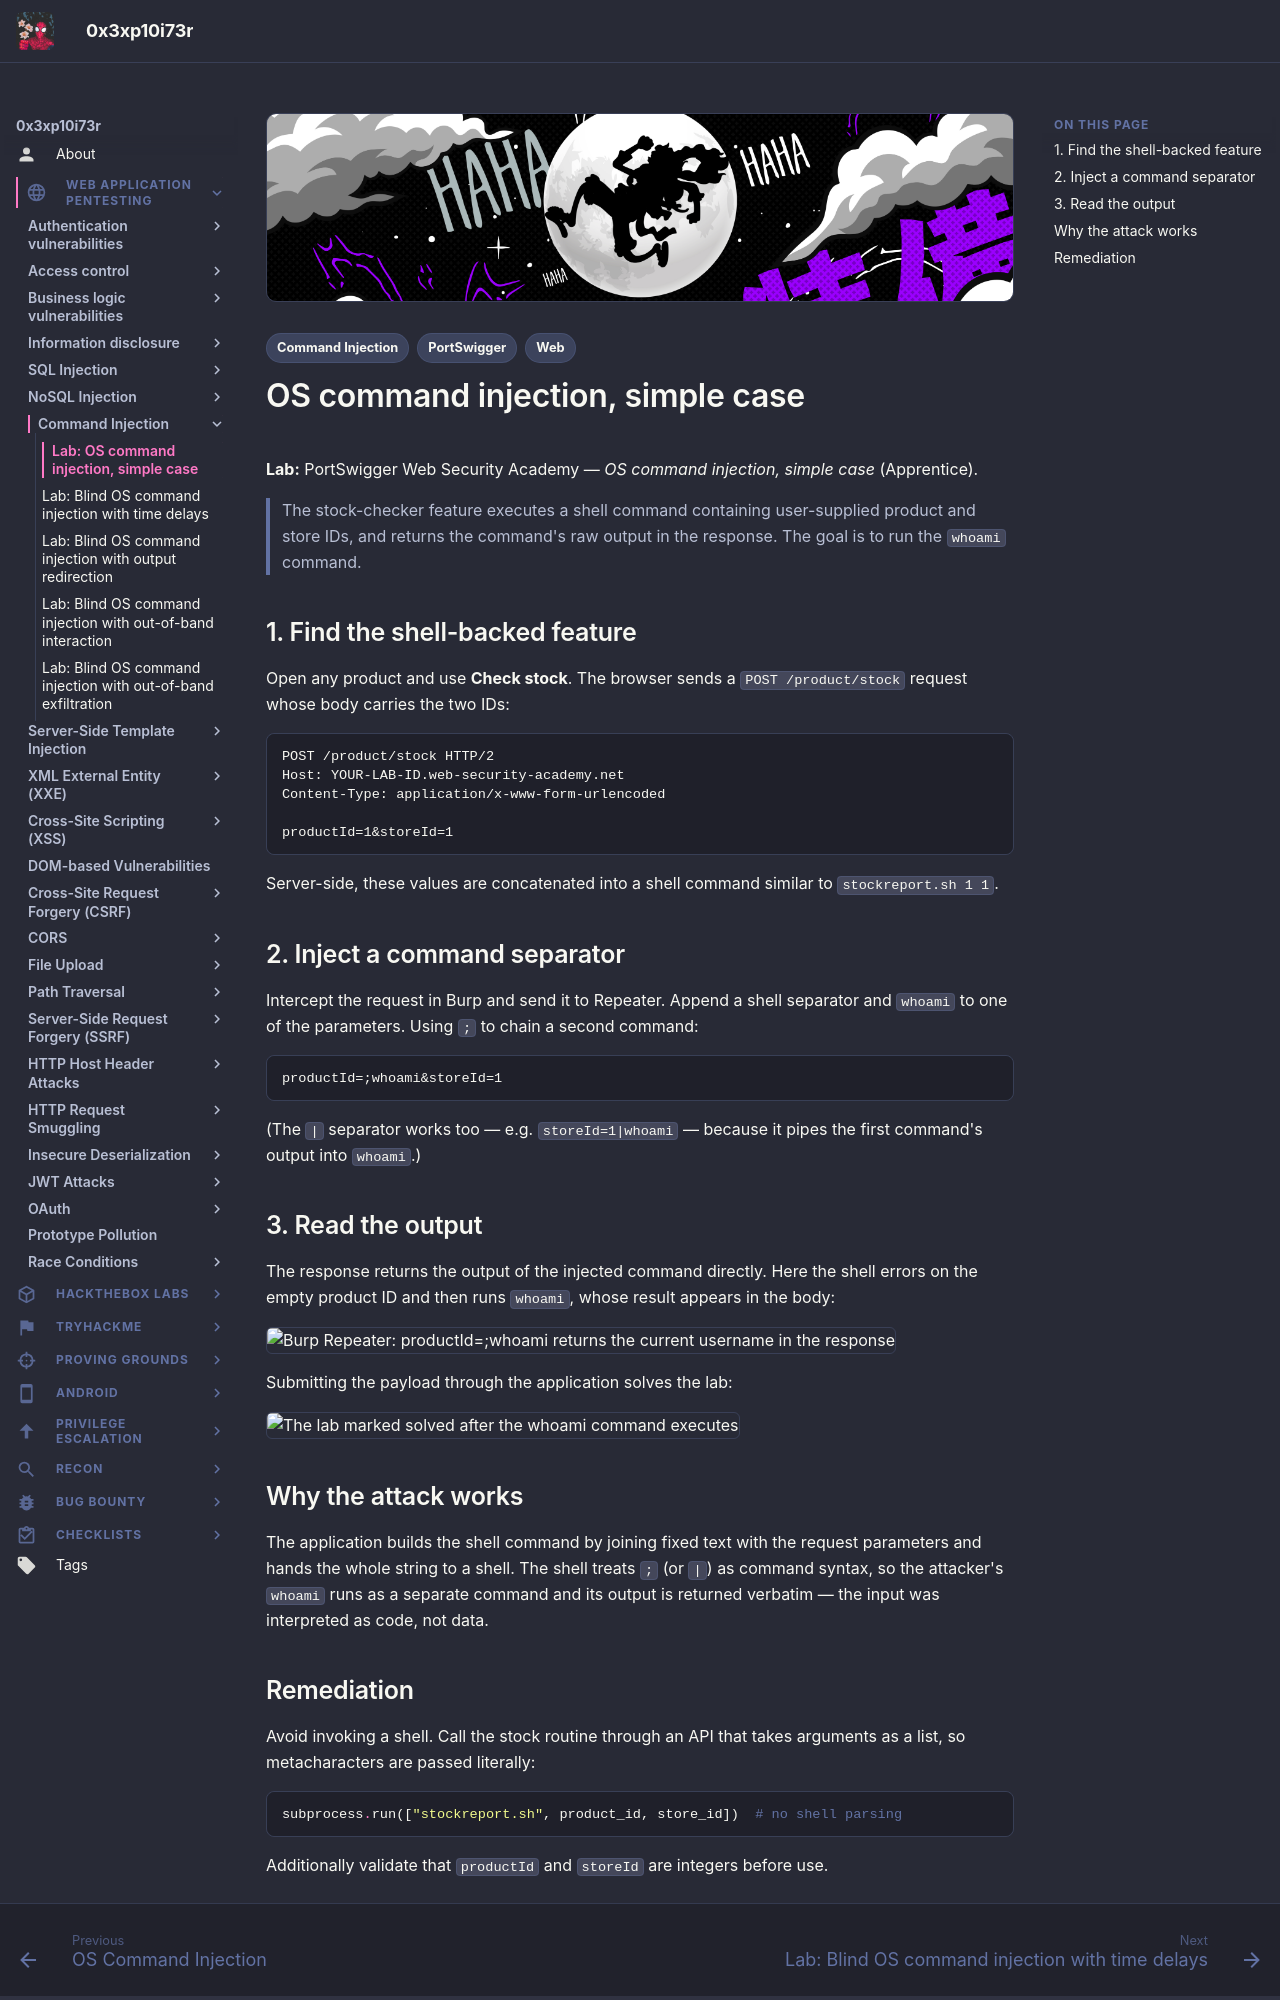

repository: 0x3xp10i73r/offsec-vault · page: web-application-pentesting/command-injection/simple-case/index.html · generator: mkdocs

---
title: "Lab: OS command injection, simple case"
description: "Inject a shell separator into a stock-check parameter and read the output of whoami directly from the response."
tags:
  - Web
  - Command Injection
  - PortSwigger
---

# OS command injection, simple case

**Lab:** PortSwigger Web Security Academy — *OS command injection, simple case* (Apprentice).

> The stock-checker feature executes a shell command containing user-supplied product and store IDs, and returns the command's raw output in the response. The goal is to run the `whoami` command.

## 1. Find the shell-backed feature

Open any product and use **Check stock**. The browser sends a `POST /product/stock` request whose body carries the two IDs:

```text
POST /product/stock HTTP/2
Host: YOUR-LAB-ID.web-security-academy.net
Content-Type: application/x-www-form-urlencoded

productId=1&storeId=1
```

Server-side, these values are concatenated into a shell command similar to `stockreport.sh 1 1`.

## 2. Inject a command separator

Intercept the request in Burp and send it to Repeater. Append a shell separator and `whoami` to one of the parameters. Using `;` to chain a second command:

```text
productId=;whoami&storeId=1
```

(The `|` separator works too — e.g. `storeId=1|whoami` — because it pipes the first command's output into `whoami`.)

## 3. Read the output

The response returns the output of the injected command directly. Here the shell errors on the empty product ID and then runs `whoami`, whose result appears in the body:

![Burp Repeater: productId=;whoami returns the current username in the response](images/simple-case/image-3.png)

Submitting the payload through the application solves the lab:

![The lab marked solved after the whoami command executes](images/simple-case/image-4.png)

## Why the attack works

The application builds the shell command by joining fixed text with the request parameters and hands the whole string to a shell. The shell treats `;` (or `|`) as command syntax, so the attacker's `whoami` runs as a separate command and its output is returned verbatim — the input was interpreted as code, not data.
